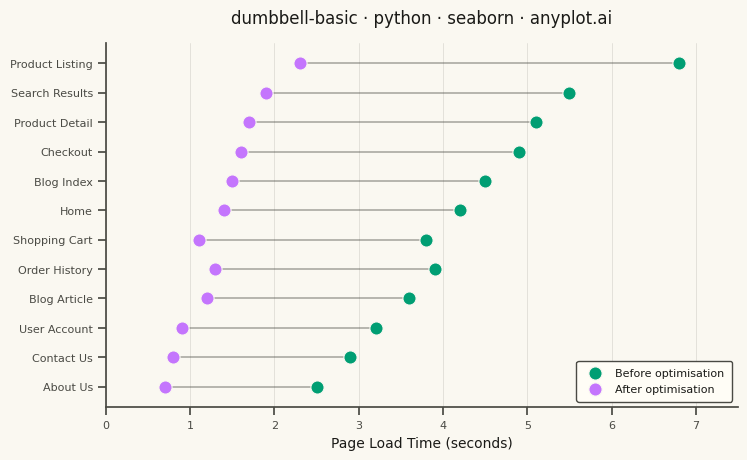

Here is the Python script that generated this plot:
"""anyplot.ai
dumbbell-basic: Basic Dumbbell Chart
Library: seaborn 0.13.2 | Python 3.14.4
"""

import os

import matplotlib.pyplot as plt
import pandas as pd
import seaborn as sns


# Theme tokens — Imprint palette
THEME = os.getenv("ANYPLOT_THEME", "light")
PAGE_BG = "#FAF8F1" if THEME == "light" else "#1A1A17"
ELEVATED_BG = "#FFFDF6" if THEME == "light" else "#242420"
INK = "#1A1A17" if THEME == "light" else "#F0EFE8"
INK_SOFT = "#4A4A44" if THEME == "light" else "#B8B7B0"
INK_MUTED = "#6B6A63" if THEME == "light" else "#A8A79F"

BEFORE_COLOR = "#009E73"  # Imprint position 1 — first series
AFTER_COLOR = "#C475FD"  # Imprint position 2

# Data — page load time (seconds) before and after performance optimisation
df = pd.DataFrame(
    {
        "Page": [
            "Home",
            "Product Listing",
            "Search Results",
            "Product Detail",
            "Shopping Cart",
            "Checkout",
            "User Account",
            "Blog Index",
            "Blog Article",
            "Contact Us",
            "About Us",
            "Order History",
        ],
        "Before": [4.2, 6.8, 5.5, 5.1, 3.8, 4.9, 3.2, 4.5, 3.6, 2.9, 2.5, 3.9],
        "After": [1.4, 2.3, 1.9, 1.7, 1.1, 1.6, 0.9, 1.5, 1.2, 0.8, 0.7, 1.3],
    }
)
df["Reduction"] = df["Before"] - df["After"]
df = df.sort_values("Reduction", ascending=True).reset_index(drop=True)

# Theme-adaptive seaborn styling
sns.set_theme(
    style="ticks",
    rc={
        "figure.facecolor": PAGE_BG,
        "axes.facecolor": PAGE_BG,
        "axes.edgecolor": INK_SOFT,
        "axes.labelcolor": INK,
        "text.color": INK,
        "xtick.color": INK_SOFT,
        "ytick.color": INK_SOFT,
        "grid.color": INK,
        "grid.alpha": 0.12,
        "legend.facecolor": ELEVATED_BG,
        "legend.edgecolor": INK_SOFT,
    },
)

# Canvas — landscape 3200×1800 px (8 × 4.5 in @ dpi=400)
fig, ax = plt.subplots(figsize=(8, 4.5), dpi=400, facecolor=PAGE_BG)

# Connecting lines (drawn first, sit beneath dots)
for i, row in df.iterrows():
    ax.plot([row["Before"], row["After"]], [i, i], color=INK_SOFT, alpha=0.45, linewidth=1.2, zorder=1)

# Dots — seaborn scatterplot for both ends
sns.scatterplot(
    x=df["Before"],
    y=range(len(df)),
    color=BEFORE_COLOR,
    s=90,
    label="Before optimisation",
    edgecolor=PAGE_BG,
    linewidth=0.8,
    ax=ax,
    zorder=2,
)
sns.scatterplot(
    x=df["After"],
    y=range(len(df)),
    color=AFTER_COLOR,
    s=90,
    label="After optimisation",
    edgecolor=PAGE_BG,
    linewidth=0.8,
    ax=ax,
    zorder=3,
)

# Axes
ax.set_yticks(range(len(df)))
ax.set_yticklabels(df["Page"])
ax.set_xlabel("Page Load Time (seconds)", fontsize=10, color=INK)
ax.set_ylabel("", fontsize=10)
ax.set_title("dumbbell-basic · python · seaborn · anyplot.ai", fontsize=12, fontweight="medium", color=INK, pad=14)
ax.tick_params(axis="both", labelsize=8)
ax.set_xlim(0.0, 7.5)
ax.set_ylim(-0.7, len(df) - 0.3)

sns.despine(ax=ax, top=True, right=True)
ax.xaxis.grid(True, linewidth=0.6)
ax.yaxis.grid(False)

legend = ax.legend(fontsize=8, loc="lower right", frameon=True, framealpha=1.0, borderpad=0.7)
for text in legend.get_texts():
    text.set_color(INK)

fig.subplots_adjust(left=0.18, right=0.97, top=0.93, bottom=0.12)
plt.savefig(f"plot-{THEME}.png", dpi=400, facecolor=PAGE_BG)
plt.close()
